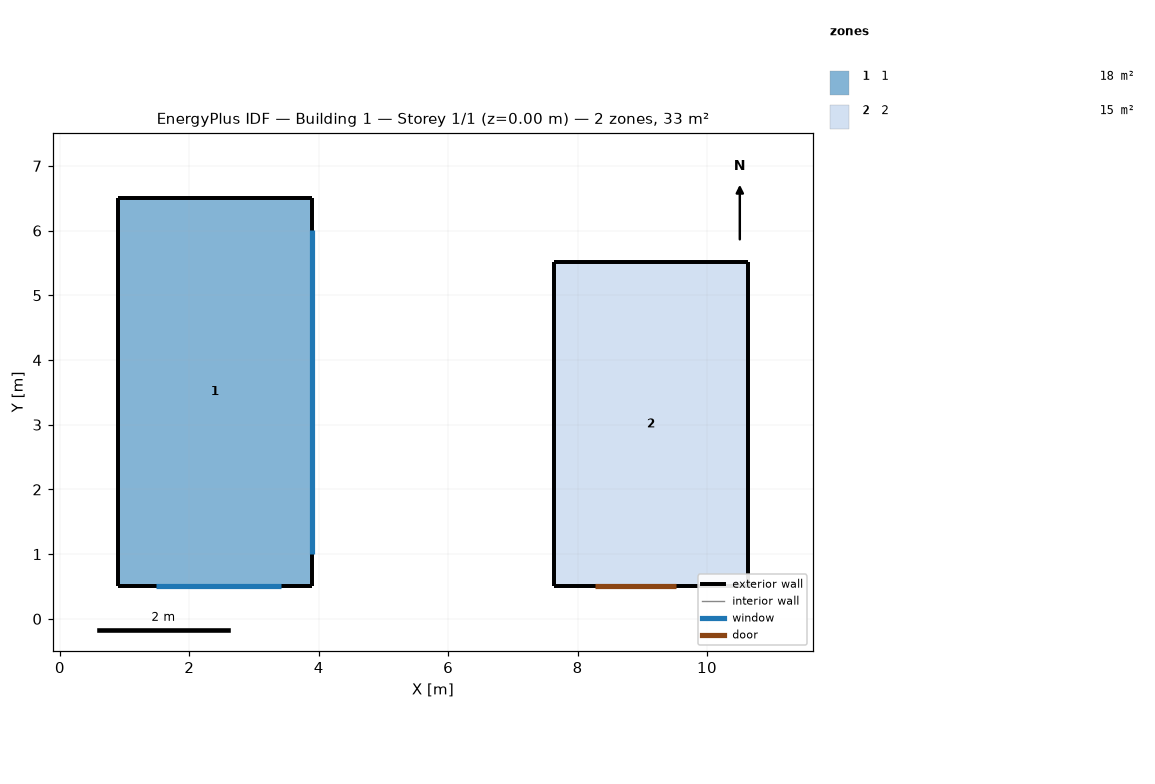
=== STOREY PLAN SPEC (per zone: floor XY polygon, exterior-wall plan segments, windows/doors) ===
zone 1: 1  (18.0 m²)
  floor: (3.89, 6.51) (3.89, 0.51) (0.89, 0.51) (0.89, 6.51)
  exterior wall: (3.89, 0.51) – (3.89, 6.51)  [6.0 m]
    window: (3.89, 1.01) – (3.89, 6.01)  [10.0 m²]
  exterior wall: (0.89, 0.51) – (3.89, 0.51)  [3.0 m]
    window: (1.48, 0.51) – (3.42, 0.51)  [1.8 m²]
  exterior wall: (0.89, 6.51) – (0.89, 0.51)  [6.0 m]
  exterior wall: (3.89, 6.51) – (0.89, 6.51)  [3.0 m]
zone 2: 2  (15.0 m²)
  floor: (10.63, 5.51) (10.63, 0.51) (7.63, 0.51) (7.63, 5.51)
  exterior wall: (10.63, 5.51) – (7.63, 5.51)  [3.0 m]
  exterior wall: (10.63, 0.51) – (10.63, 5.51)  [5.0 m]
  exterior wall: (7.63, 0.51) – (10.63, 0.51)  [3.0 m]
    door: (8.26, 0.51) – (9.53, 0.51)  [2.7 m²]
  exterior wall: (7.63, 5.51) – (7.63, 0.51)  [5.0 m]

=== DERIVED (storey summary) ===
Building: Building 1
Storey: 1 of 1  (floor level z = 0.00 m)
Storey gross floor area: 33.0 m²
Zones on this storey: 2
  - 1: floor 18.0 m²; exterior wall 18.0 m (54.0 m²); 2 window(s) 11.8 m²; WWR 21.8%
  - 2: floor 15.0 m²; exterior wall 16.0 m (64.0 m²); WWR 0.0%; 1 door(s)
Zone adjacency: (none detected)